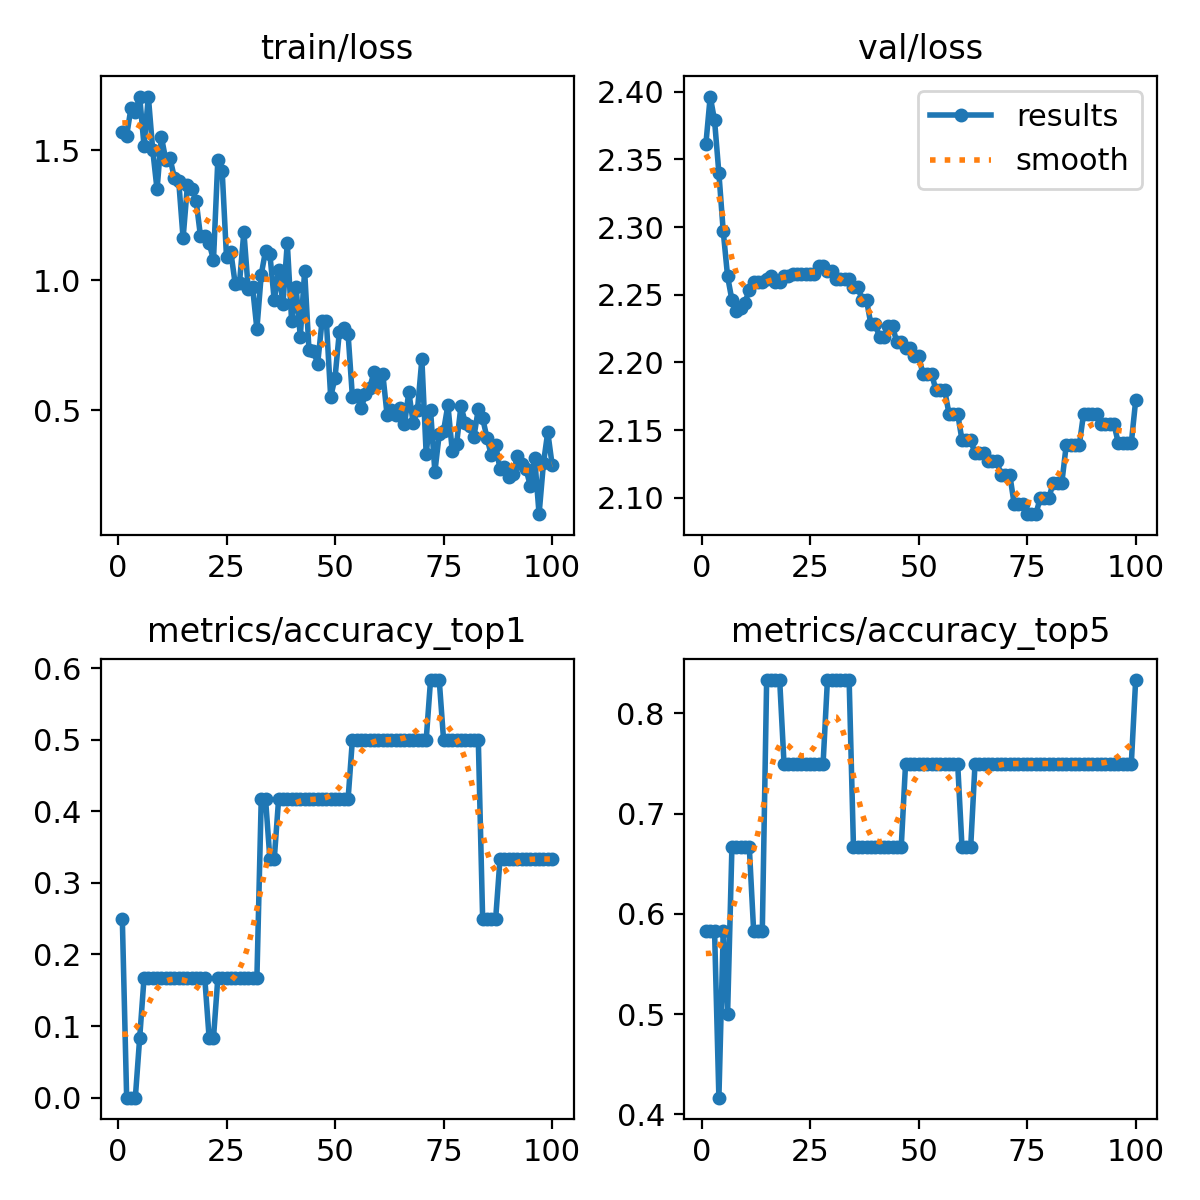

The table this chart was drawn from, first rows:
epoch, train/loss, metrics/accuracy_top1, metrics/accuracy_top5, val/loss, lr/pg0, lr/pg1, lr/pg2
1, 1.568, 0.25, 0.5833, 2.361, 0, 0, 0
2, 1.555, 0, 0.5833, 2.397, 7.0693e-06, 7.0693e-06, 7.0693e-06
3, 1.662, 0, 0.5833, 2.379, 1.3997e-05, 1.3997e-05, 1.3997e-05
4, 1.646, 0, 0.4167, 2.34, 2.0784e-05, 2.0784e-05, 2.0784e-05
5, 1.706, 0.08333, 0.5833, 2.297, 2.7429e-05, 2.7429e-05, 2.7429e-05
6, 1.516, 0.1667, 0.5, 2.264, 3.3933e-05, 3.3933e-05, 3.3933e-05
7, 1.705, 0.1667, 0.6667, 2.246, 4.0295e-05, 4.0295e-05, 4.0295e-05
8, 1.501, 0.1667, 0.6667, 2.238, 4.6516e-05, 4.6516e-05, 4.6516e-05
9, 1.349, 0.1667, 0.6667, 2.24, 5.2596e-05, 5.2596e-05, 5.2596e-05
10, 1.551, 0.1667, 0.6667, 2.244, 5.8534e-05, 5.8534e-05, 5.8534e-05
11, 1.463, 0.1667, 0.6667, 2.254, 6.4331e-05, 6.4331e-05, 6.4331e-05
12, 1.468, 0.1667, 0.5833, 2.26, 6.9987e-05, 6.9987e-05, 6.9987e-05
13, 1.393, 0.1667, 0.5833, 2.26, 7.5501e-05, 7.5501e-05, 7.5501e-05
14, 1.38, 0.1667, 0.5833, 2.26, 8.0874e-05, 8.0874e-05, 8.0874e-05
15, 1.161, 0.1667, 0.8333, 2.262, 8.6106e-05, 8.6106e-05, 8.6106e-05
16, 1.364, 0.1667, 0.8333, 2.264, 9.1196e-05, 9.1196e-05, 9.1196e-05
17, 1.351, 0.1667, 0.8333, 2.26, 9.6144e-05, 9.6144e-05, 9.6144e-05
18, 1.306, 0.1667, 0.8333, 2.26, 0.000101, 0.000101, 0.000101
19, 1.17, 0.1667, 0.75, 2.264, 0.0001056, 0.0001056, 0.0001056
20, 1.171, 0.1667, 0.75, 2.264, 0.0001101, 0.0001101, 0.0001101
21, 1.143, 0.08333, 0.75, 2.266, 0.0001145, 0.0001145, 0.0001145
22, 1.078, 0.08333, 0.75, 2.266, 0.0001188, 0.0001188, 0.0001188
23, 1.461, 0.1667, 0.75, 2.266, 0.0001229, 0.0001229, 0.0001229
24, 1.42, 0.1667, 0.75, 2.266, 0.0001268, 0.0001268, 0.0001268
25, 1.089, 0.1667, 0.75, 2.266, 0.0001306, 0.0001306, 0.0001306
26, 1.108, 0.1667, 0.75, 2.266, 0.0001343, 0.0001343, 0.0001343
27, 0.9864, 0.1667, 0.75, 2.272, 0.0001379, 0.0001379, 0.0001379
28, 0.9907, 0.1667, 0.75, 2.272, 0.0001412, 0.0001412, 0.0001412
29, 1.186, 0.1667, 0.8333, 2.268, 0.0001445, 0.0001445, 0.0001445
30, 0.9677, 0.1667, 0.8333, 2.268, 0.0001476, 0.0001476, 0.0001476
31, 0.9734, 0.1667, 0.8333, 2.262, 0.0001506, 0.0001506, 0.0001506
32, 0.8126, 0.1667, 0.8333, 2.262, 0.0001534, 0.0001534, 0.0001534
33, 1.021, 0.4167, 0.8333, 2.262, 0.0001561, 0.0001561, 0.0001561
34, 1.114, 0.4167, 0.8333, 2.262, 0.0001586, 0.0001586, 0.0001586
35, 1.099, 0.3333, 0.6667, 2.256, 0.0001611, 0.0001611, 0.0001611
36, 0.9222, 0.3333, 0.6667, 2.256, 0.0001633, 0.0001633, 0.0001633
37, 1.04, 0.4167, 0.6667, 2.246, 0.0001654, 0.0001654, 0.0001654
38, 0.909, 0.4167, 0.6667, 2.246, 0.0001674, 0.0001674, 0.0001674
39, 1.143, 0.4167, 0.6667, 2.228, 0.0001692, 0.0001692, 0.0001692
40, 0.8429, 0.4167, 0.6667, 2.228, 0.000171, 0.000171, 0.000171
41, 0.9756, 0.4167, 0.6667, 2.219, 0.0001725, 0.0001725, 0.0001725
42, 0.7836, 0.4167, 0.6667, 2.219, 0.0001739, 0.0001739, 0.0001739
43, 1.035, 0.4167, 0.6667, 2.227, 0.0001752, 0.0001752, 0.0001752
44, 0.7311, 0.4167, 0.6667, 2.227, 0.0001763, 0.0001763, 0.0001763
45, 0.729, 0.4167, 0.6667, 2.215, 0.0001773, 0.0001773, 0.0001773
46, 0.6796, 0.4167, 0.6667, 2.215, 0.0001782, 0.0001782, 0.0001782
47, 0.8416, 0.4167, 0.75, 2.211, 0.0001789, 0.0001789, 0.0001789
48, 0.843, 0.4167, 0.75, 2.211, 0.0001794, 0.0001794, 0.0001794
49, 0.5509, 0.4167, 0.75, 2.205, 0.0001799, 0.0001799, 0.0001799
50, 0.6258, 0.4167, 0.75, 2.205, 0.0001801, 0.0001801, 0.0001801
51, 0.8024, 0.4167, 0.75, 2.191, 0.0001803, 0.0001803, 0.0001803
52, 0.8154, 0.4167, 0.75, 2.191, 0.0001803, 0.0001803, 0.0001803
53, 0.7943, 0.4167, 0.75, 2.191, 0.0001801, 0.0001801, 0.0001801
54, 0.5522, 0.5, 0.75, 2.18, 0.0001799, 0.0001799, 0.0001799
55, 0.5573, 0.5, 0.75, 2.18, 0.0001794, 0.0001794, 0.0001794
56, 0.5072, 0.5, 0.75, 2.18, 0.0001789, 0.0001789, 0.0001789
57, 0.5621, 0.5, 0.75, 2.162, 0.0001782, 0.0001782, 0.0001782
58, 0.5877, 0.5, 0.75, 2.162, 0.0001773, 0.0001773, 0.0001773
59, 0.6476, 0.5, 0.75, 2.162, 0.0001763, 0.0001763, 0.0001763
60, 0.6037, 0.5, 0.6667, 2.143, 0.0001752, 0.0001752, 0.0001752
... 40 more rows
